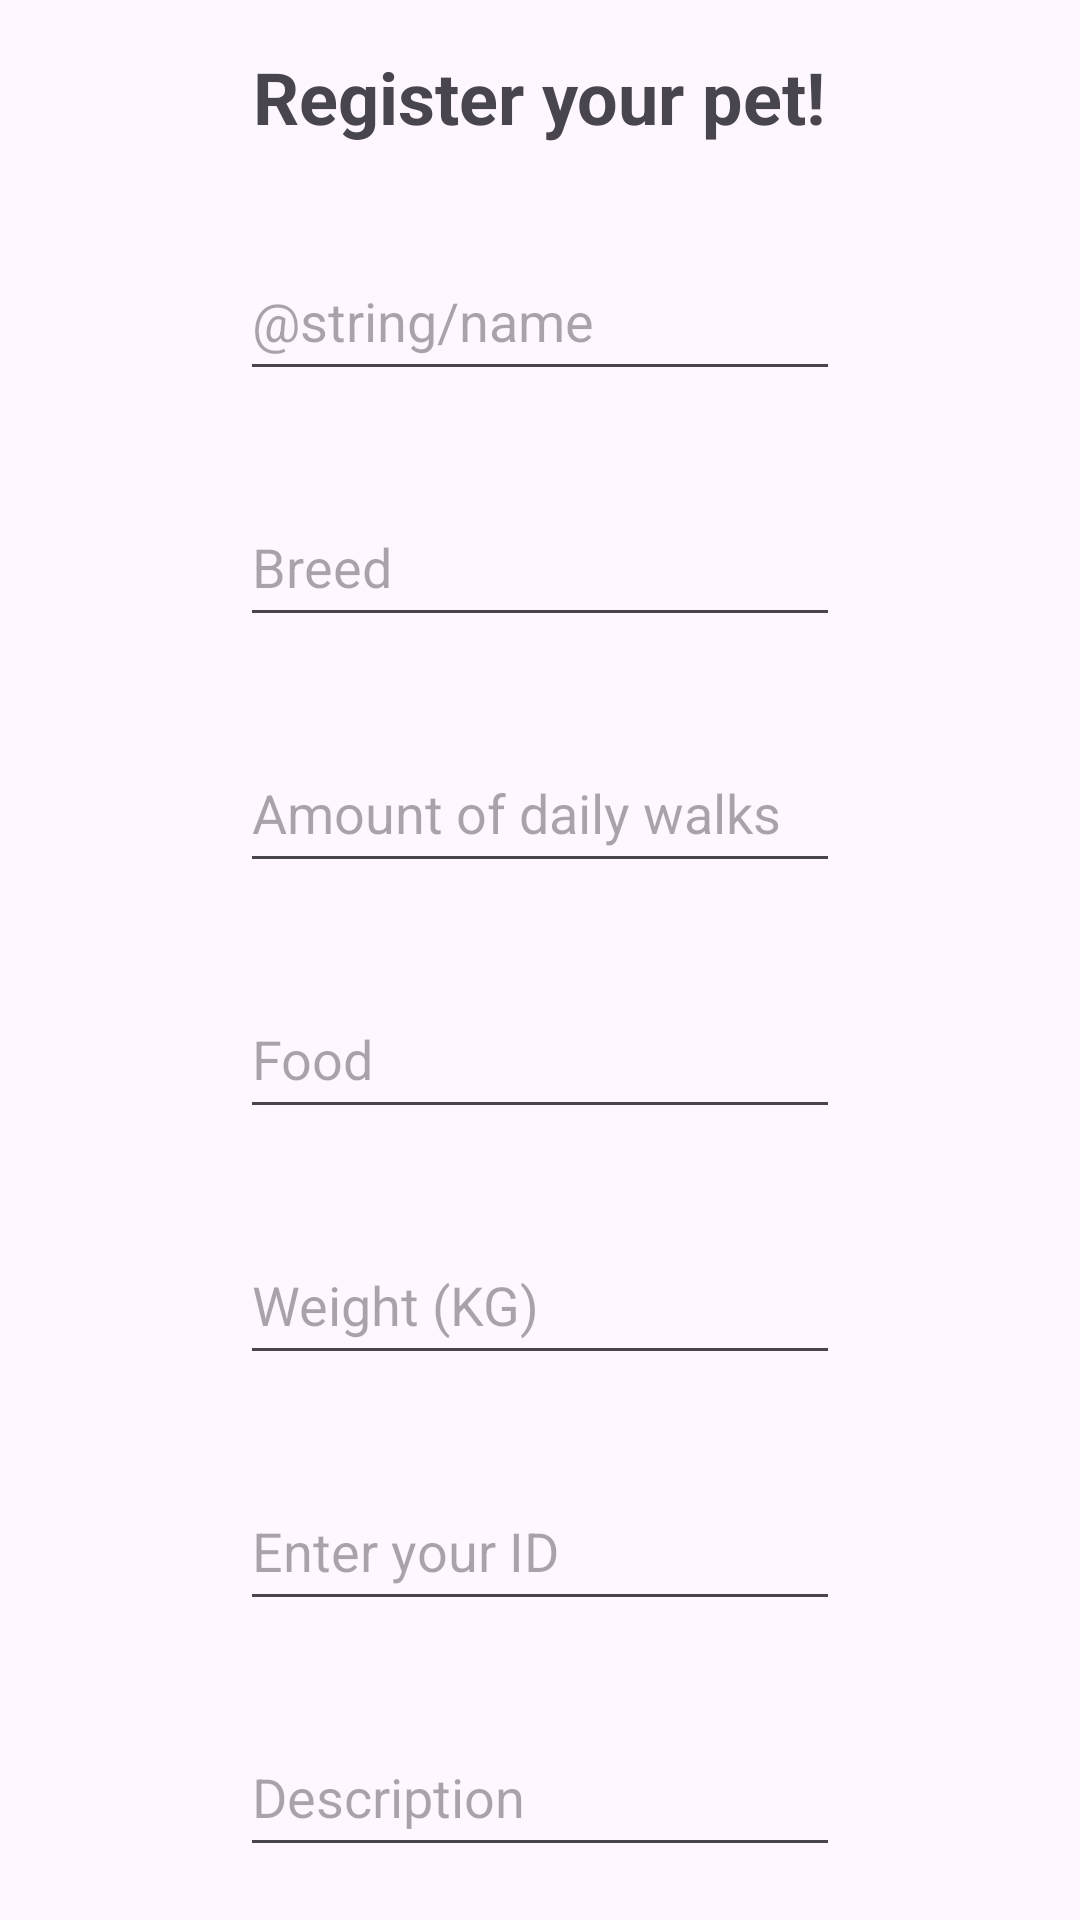

Layout XML and referenced resources for this Android screen:
<!-- AndroidManifest.xml: application theme Theme.HappyPaws -->
<!-- res/layout/register_pet.xml -->
<?xml version="1.0" encoding="utf-8"?>
<LinearLayout
    xmlns:android="http://schemas.android.com/apk/res/android"
    xmlns:app="http://schemas.android.com/apk/res-auto"
    xmlns:tools="http://schemas.android.com/tools"
    android:id="@+id/main"
    android:layout_width="match_parent"
    android:layout_height="match_parent"
    android:orientation="vertical"
    tools:context=".PetRegister">

    <TextView
        android:id="@+id/title"
        android:layout_width="wrap_content"
        android:layout_height="wrap_content"
        android:text="Register your pet!"
        android:textSize="24sp"
        android:textStyle="bold"
        android:layout_gravity="center"
        android:layout_margin="16dp"/>

    <EditText
        android:id="@+id/name"
        android:layout_width="200dp"
        android:layout_height="50dp"
        android:hint="@string/name"
        android:inputType="textCapWords"
        android:layout_gravity="center"
        android:layout_margin="16dp"
        />

    <EditText
        android:id="@+id/breed"
        android:layout_width="200dp"
        android:layout_height="50dp"
        android:hint="@string/breed"
        android:inputType="text"
        android:layout_gravity="center"
        android:layout_margin="16dp"/>

    <EditText
        android:id="@+id/daily_walks"
        android:layout_width="200dp"
        android:layout_height="50dp"
        android:hint="@string/daily_walks"
        android:inputType="number"
        android:layout_gravity="center"
        android:layout_margin="16dp"/>

    <EditText
        android:id="@+id/food"
        android:layout_width="200dp"
        android:layout_height="50dp"
        android:hint="@string/food"
        android:inputType="text"
        android:layout_gravity="center"
        android:layout_margin="16dp"/>

    <EditText
        android:id="@+id/weight"
        android:layout_width="200dp"
        android:layout_height="50dp"
        android:hint="@string/weight"
        android:inputType="number"
        android:layout_gravity="center"
        android:layout_margin="16dp" />

    <EditText
        android:id="@+id/ID"
        android:layout_width="200dp"
        android:layout_height="50dp"
        android:hint="@string/ID_owner"
        android:inputType="number"
        android:layout_gravity="center"
        android:layout_margin="16dp"/>


    <EditText
        android:id="@+id/description"
        android:layout_width="200dp"
        android:layout_height="50dp"
        android:hint="@string/description"
        android:inputType="text"
        android:layout_gravity="center"
        android:layout_margin="16dp"/>

    <Button
        android:id="@+id/register_pet"
        android:layout_width="200dp"
        android:layout_height="wrap_content"
        android:text="@string/register"
        android:layout_gravity="center"
        android:layout_margin="16dp"
        android:padding="12dp"/>

</LinearLayout>
<!-- resources referenced by this layout -->
<resources>
  <string name="ID_owner">Enter your ID</string>
  <string name="breed">Breed</string>
  <string name="daily_walks">Amount of daily walks</string>
  <string name="description">Description</string>
  <string name="food">Food</string>
  <string name="register">Register pet!</string>
  <string name="weight">Weight (KG)</string>
  <style name="Theme.HappyPaws" parent="Base.Theme.HappyPaws" />
  <style name="Base.Theme.HappyPaws" parent="Theme.Material3.DayNight.NoActionBar">
  
      </style>
</resources>
